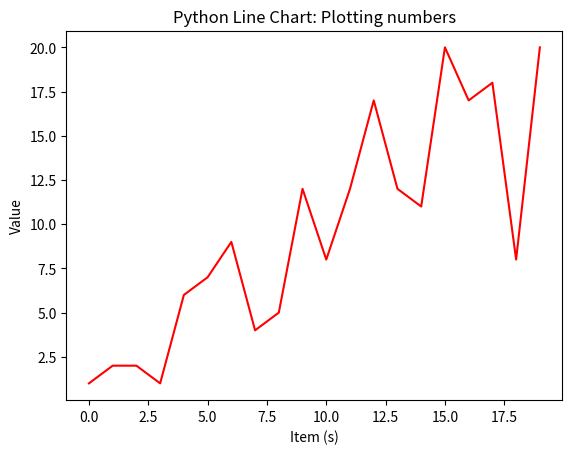

Here is the Python script that generated this plot:
import matplotlib.pyplot as plt
import numpy as np

t = np.arange(0.0, 20.0, 1)
s = [1, 2, 2, 1, 6, 7, 9, 4, 5, 12, 8, 12, 17, 12, 11, 20, 17, 18, 8, 20]

plt.plot(t, s, color='r')
plt.xlabel('Item (s)')
plt.ylabel('Value')
plt.title('Python Line Chart: Plotting numbers')


plt.show()
